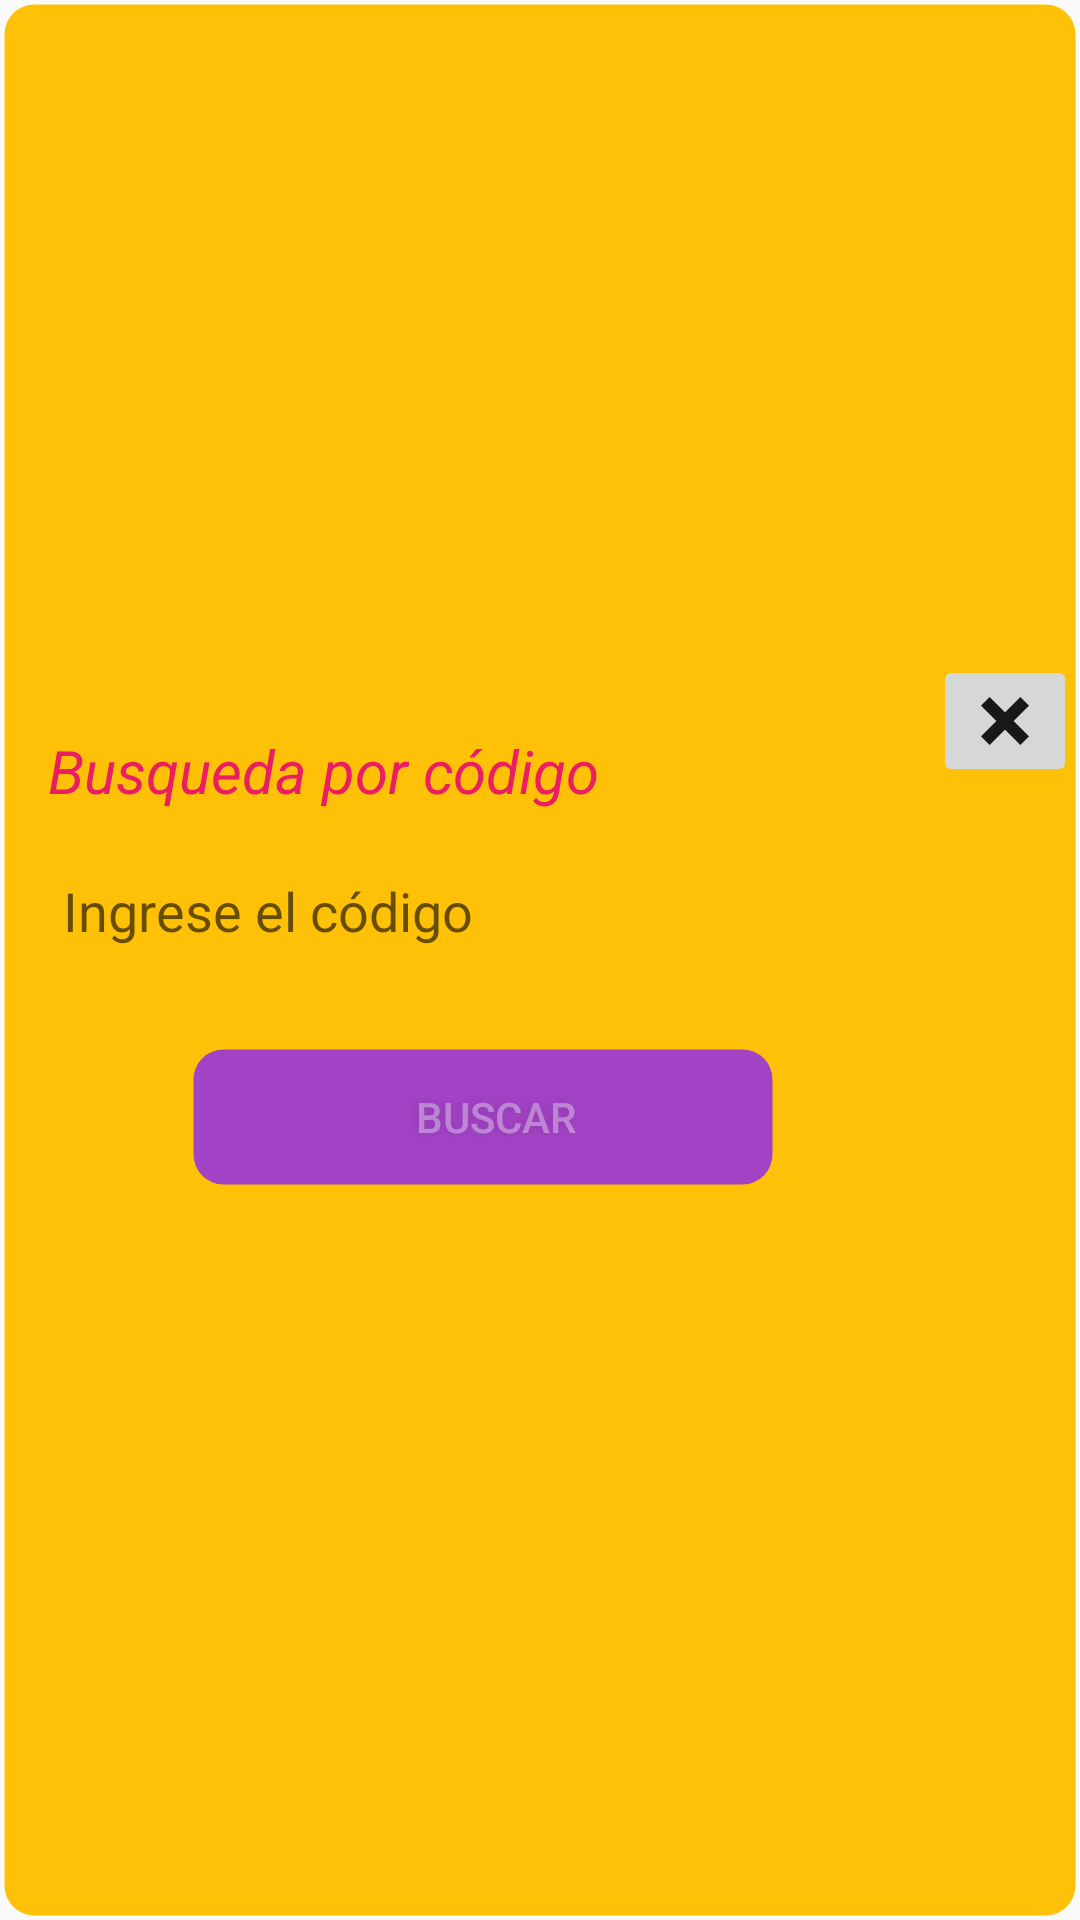

Here is an Android app screen rendered from its layout file. Give the layout XML and the strings, colors and styles it references.
<!-- AndroidManifest.xml: application theme AppTheme -->
<!-- res/layout/activity_v_n_t.xml -->
<?xml version="1.0" encoding="utf-8"?>
<RelativeLayout xmlns:android="http://schemas.android.com/apk/res/android"
    android:layout_width="wrap_content"
    xmlns:tools="http://schemas.android.com/tools"
    android:gravity="center"
    android:layout_marginLeft="15dp"
    android:layout_marginRight="15dp"
    android:layout_marginTop="40dp"
    android:background="@drawable/botonre6"
    android:layout_height="wrap_content"
    tools:context=".VNT">
    <TextView
        android:layout_width="match_parent"
        android:text="Busqueda por código"
        android:textColor="#E91E63"
        android:textSize="20dp"
        android:textStyle="italic"
        android:layout_marginLeft="15dp"
        android:layout_marginRight="15dp"
        android:layout_marginTop="25dp"
        android:layout_height="wrap_content">
    </TextView>

    <EditText
        android:id="@+id/ETCDVnt1"
        android:layout_marginLeft="12dp"
        android:layout_marginRight="15dp"
        android:layout_marginTop="65dp"
        android:padding="8dp"
        android:hint="Ingrese el código"
        android:inputType="number"
        android:paddingLeft="25dp"
        android:background="@drawable/botonre3"
        android:layout_width="match_parent"
        android:layout_height="wrap_content">
    </EditText>
    <Button
        android:id="@+id/BTN_BCR2"
        android:layout_marginLeft="62dp"
        android:layout_marginRight="100dp"
        android:layout_marginTop="130dp"
        android:layout_marginBottom="25dp"
        android:background="@drawable/botonre4"
        android:textColor="@color/white"
        android:text="BUSCAR"
        android:shadowColor="@color/sub"
        android:shadowDx="-3"
        android:shadowDy="0"
        android:shadowRadius="8"
        android:paddingLeft="10dp"
        android:drawablePadding="0dp"
        android:layout_width="match_parent"
        android:layout_height="wrap_content">
    </Button>

    <LinearLayout
        android:layout_width="match_parent"
        android:gravity="right"
        android:orientation="vertical"
        android:layout_height="wrap_content">

        <ImageButton
            android:id="@+id/IconCerra3"
            android:layout_width="wrap_content"
            android:src="@drawable/cerrar"
            android:layout_height="wrap_content">

        </ImageButton>
    </LinearLayout>
</RelativeLayout>
<!-- resources referenced by this layout -->
<resources>
  <color name="sub">#1E000000</color>
  <color name="white">#5CFFFFFF</color>
  <!-- drawable botonre4 (drawable) -->
  <?xml version="1.0" encoding="utf-8"?>
  <shape xmlns:android="http://schemas.android.com/apk/res/android" android:shape="rectangle">
      <solid android:color="#A243C5"/>
  
      <stroke android:width="3dp"
          android:color="#00E8E8E8"/>
  
      <padding android:left="1dp"
          android:top="1dp"
          android:right="1dp"
          android:bottom="1dp"/>
  
      <corners android:radius="30px"/>
  </shape>
  <!-- drawable botonre6 (drawable) -->
  <?xml version="1.0" encoding="utf-8"?>
  <shape xmlns:android="http://schemas.android.com/apk/res/android" android:shape="rectangle">
      <solid android:color="#FFC107"/>
  
      <stroke android:width="3dp"
          android:color="#00000000"/>
  
      <padding android:left="1dp"
          android:top="1dp"
          android:right="1dp"
          android:bottom="1dp"/>
  
      <corners android:radius="30px"/>
  </shape>
  <!-- drawable cerrar (drawable) -->
  <vector xmlns:android="http://schemas.android.com/apk/res/android"
      android:height="24dp"
      android:width="24dp"
      android:viewportWidth="24"
      android:viewportHeight="24">
      <path android:fillColor="#191718" android:pathData="M20 6.91L17.09 4L12 9.09L6.91 4L4 6.91L9.09 12L4 17.09L6.91 20L12 14.91L17.09 20L20 17.09L14.91 12L20 6.91Z" />
  </vector>
  <style name="AppTheme" parent="Theme.AppCompat.Light.DarkActionBar">
          
          <item name="colorPrimary">@color/colorPrimary</item>
          <item name="colorPrimaryDark">@color/colorPrimaryDark</item>
          <item name="colorAccent">@color/colorAccent</item>
      </style>
  <color name="colorPrimary">#6200EE</color>
  <color name="colorPrimaryDark">#3700B3</color>
  <color name="colorAccent">#03DAC5</color>
</resources>
